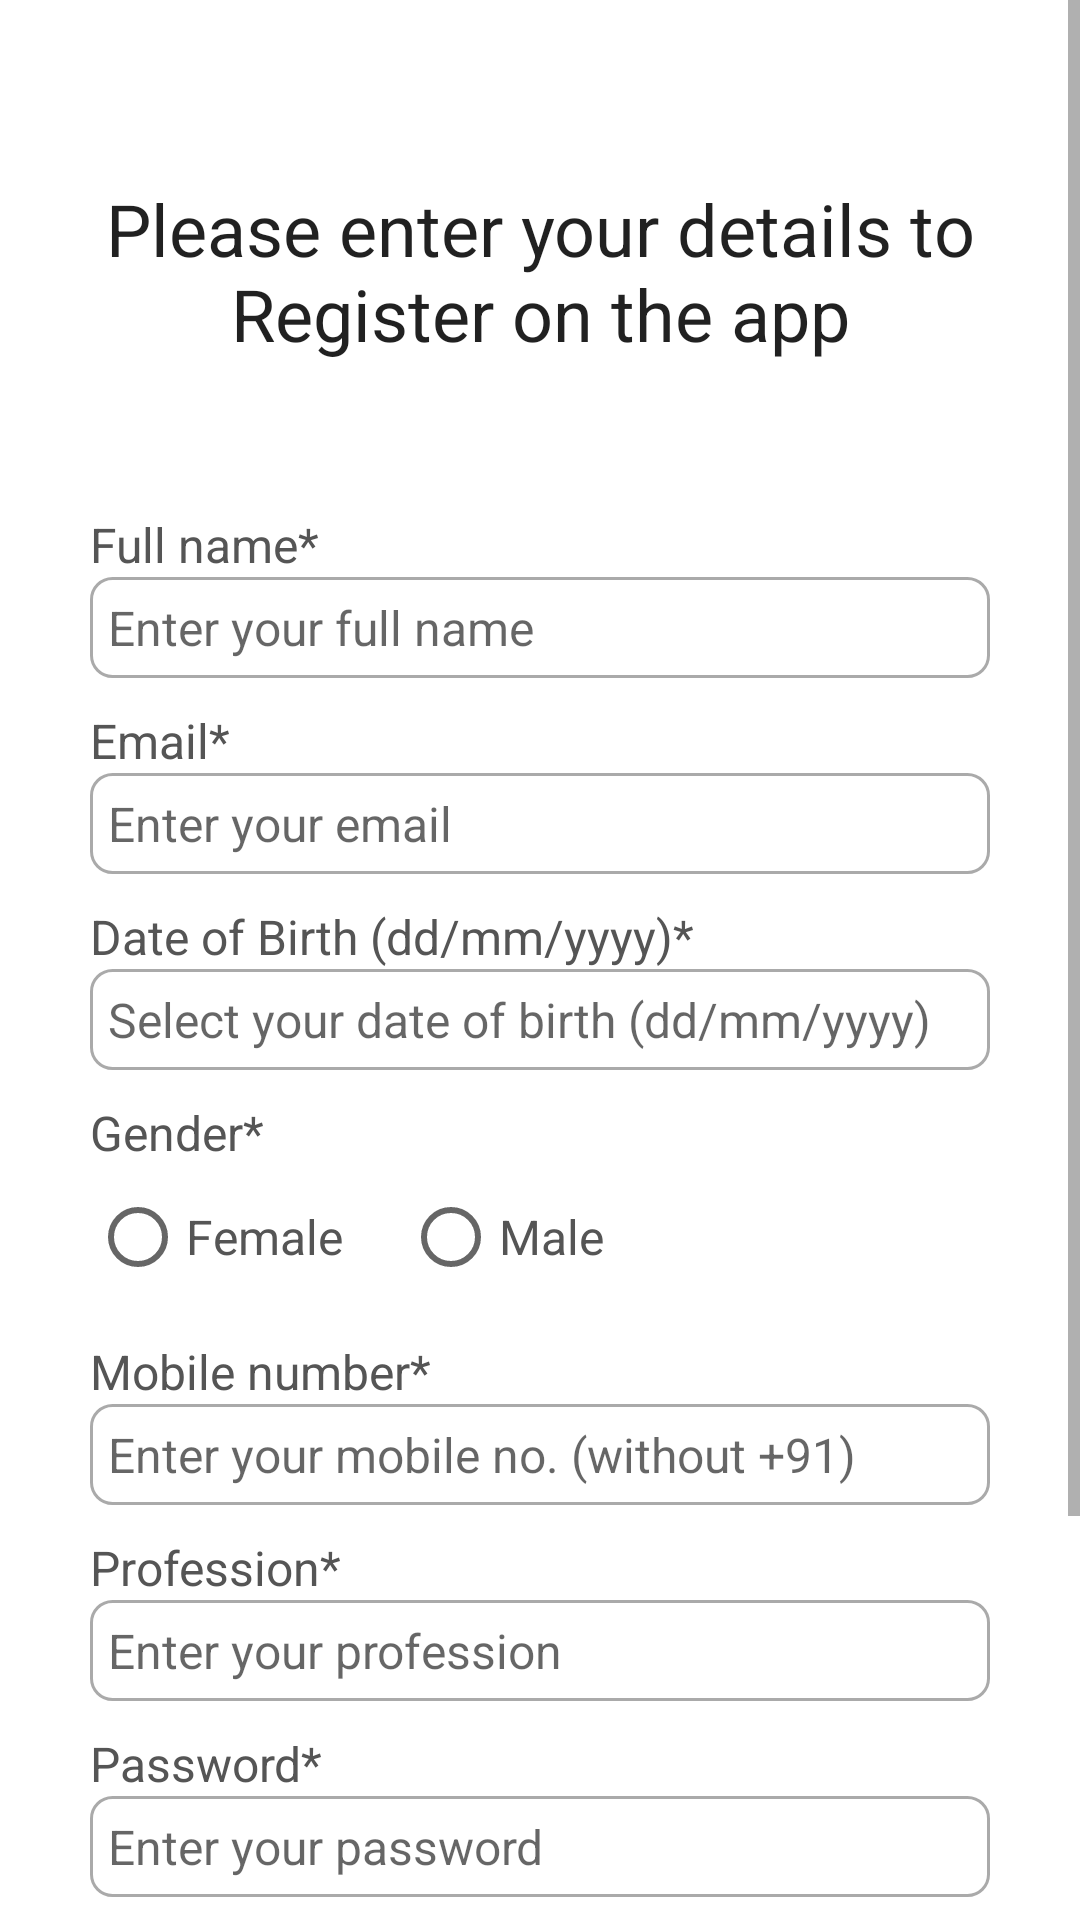

Here is an Android app screen rendered from its layout file. Give the layout XML and the strings, colors and styles it references.
<!-- AndroidManifest.xml: application theme Theme.Login_register -->
<!-- res/layout/activity_register.xml -->
<?xml version="1.0" encoding="utf-8"?>
<ScrollView xmlns:android="http://schemas.android.com/apk/res/android"
    xmlns:app="http://schemas.android.com/apk/res-auto"
    xmlns:tools="http://schemas.android.com/tools"
    android:layout_width="match_parent"
    android:layout_height="match_parent"
    tools:context=".RegisterActivity"
    android:background="@drawable/register">

    <RelativeLayout
        android:layout_width="match_parent"
        android:layout_height="wrap_content"
        android:padding="15dp"
        android:layout_margin="15dp">
        <TextView
            android:layout_width="match_parent"
            android:layout_height="wrap_content"
            android:id="@+id/textView_register_head"
            android:layout_marginTop="30dp"
            android:text="Please enter your details to Register on the app"
            android:textAlignment="center"
            android:textAppearance="@style/TextAppearance.AppCompat.Headline"/>

        <TextView
            android:layout_width="match_parent"
            android:layout_height="wrap_content"
            android:id="@+id/textView_register_full_name"
            android:layout_below="@id/textView_register_head"
            android:text="Full name*"
            android:textColor="#555555"
            android:textSize="16sp"
            android:layout_marginTop="50dp"/>

        <EditText
            android:layout_width="match_parent"
            android:layout_height="wrap_content"
            android:id="@+id/editText_register_full_name"
            android:hint="Enter your full name"
            android:inputType="textPersonName"
            android:textSize="16sp"
            android:padding="6dp"
            android:layout_below="@id/textView_register_full_name"
            android:background="@drawable/border"/>

        <TextView
            android:layout_width="match_parent"
            android:layout_height="wrap_content"
            android:id="@+id/textView_register_email"
            android:layout_below="@id/editText_register_full_name"
            android:text="Email*"
            android:textColor="#555555"
            android:textSize="16sp"
            android:layout_marginTop="10dp"/>

        <EditText
            android:layout_width="match_parent"
            android:layout_height="wrap_content"
            android:id="@+id/editText_register_email"
            android:hint="Enter your email"
            android:inputType="textEmailAddress"
            android:textSize="16sp"
            android:padding="6dp"
            android:layout_below="@id/textView_register_email"
            android:background="@drawable/border"/>

        <TextView
            android:layout_width="match_parent"
            android:layout_height="wrap_content"
            android:id="@+id/textView_register_dob"
            android:layout_below="@id/editText_register_email"
            android:text="Date of Birth (dd/mm/yyyy)*"
            android:textColor="#555555"
            android:textSize="16sp"
            android:layout_marginTop="10dp"/>

        <EditText
            android:layout_width="match_parent"
            android:layout_height="wrap_content"
            android:id="@+id/editText_register_dob"
            android:hint="Select your date of birth (dd/mm/yyyy)"
            android:inputType="date"
            android:focusable="false"
            android:textSize="16sp"
            android:padding="6dp"
            android:layout_below="@id/textView_register_dob"
            android:background="@drawable/border"/>

        <TextView
            android:layout_width="match_parent"
            android:layout_height="wrap_content"
            android:id="@+id/textView_register_gender"
            android:layout_below="@id/editText_register_dob"
            android:text="Gender*"
            android:textColor="#555555"
            android:textSize="16sp"
            android:layout_marginTop="10dp"/>

        <RadioGroup
            android:layout_width="match_parent"
            android:layout_height="wrap_content"
            android:orientation="horizontal"
            android:layout_below="@id/textView_register_gender"
            android:id="@+id/radio_group_register_gender">

            <RadioButton
                android:layout_width="wrap_content"
                android:layout_height="wrap_content"
                android:id="@+id/radio_female"
                android:text="Female"
                android:textSize="16sp"
                android:textColor="#555555"/>

            <RadioButton
                android:layout_width="wrap_content"
                android:layout_height="wrap_content"
                android:id="@+id/radio_male"
                android:text="Male"
                android:layout_marginLeft="20dp"
                android:textSize="16sp"
                android:textColor="#555555"/>
        </RadioGroup>

        <TextView
            android:layout_width="match_parent"
            android:layout_height="wrap_content"
            android:id="@+id/textView_register_mobile"
            android:layout_below="@id/radio_group_register_gender"
            android:text="Mobile number*"
            android:textColor="#555555"
            android:textSize="16sp"
            android:layout_marginTop="10dp"/>

        <EditText
            android:layout_width="match_parent"
            android:layout_height="wrap_content"
            android:id="@+id/editText_register_mobile"
            android:hint="Enter your mobile no. (without +91)"
            android:inputType="phone"
            android:textSize="16sp"
            android:padding="6dp"
            android:layout_below="@id/textView_register_mobile"
            android:background="@drawable/border"/>

        <TextView
            android:layout_width="match_parent"
            android:layout_height="wrap_content"
            android:id="@+id/textView_register_profession"
            android:layout_below="@id/editText_register_mobile"
            android:text="Profession*"
            android:textColor="#555555"
            android:textSize="16sp"
            android:layout_marginTop="10dp"/>

        <EditText
            android:layout_width="match_parent"
            android:layout_height="wrap_content"
            android:id="@+id/editText_register_profession"
            android:hint="Enter your profession"
            android:inputType="textPersonName"
            android:textSize="16sp"
            android:padding="6dp"
            android:layout_below="@id/textView_register_profession"
            android:background="@drawable/border"/>

        <TextView
            android:layout_width="match_parent"
            android:layout_height="wrap_content"
            android:id="@+id/textView_register_password"
            android:layout_below="@id/editText_register_profession"
            android:text="Password*"
            android:textColor="#555555"
            android:textSize="16sp"
            android:layout_marginTop="10dp"/>

        <EditText
            android:layout_width="match_parent"
            android:layout_height="wrap_content"
            android:id="@+id/editText_register_password"
            android:hint="Enter your password"
            android:inputType="textPassword"
            android:textSize="16sp"
            android:padding="6dp"
            android:layout_below="@id/textView_register_password"
            android:background="@drawable/border"/>

        <TextView
            android:layout_width="match_parent"
            android:layout_height="wrap_content"
            android:id="@+id/textView_register_confirm_password"
            android:layout_below="@id/editText_register_password"
            android:text="confirm your Password*"
            android:textColor="#555555"
            android:textSize="16sp"
            android:layout_marginTop="10dp"/>

        <EditText
            android:layout_width="match_parent"
            android:layout_height="wrap_content"
            android:id="@+id/editText_register_confirm_password"
            android:hint="Confirm your password"
            android:inputType="textPassword"
            android:textSize="16sp"
            android:padding="6dp"
            android:layout_below="@id/textView_register_confirm_password"
            android:background="@drawable/border"/>

        <Button
            android:layout_width="match_parent"
            android:layout_height="wrap_content"
            android:layout_marginLeft="70dp"
            android:layout_marginRight="70dp"
            android:id="@+id/button_register"
            android:layout_below="@+id/editText_register_confirm_password"
            android:layout_marginTop="50dp"
            android:text="Register"/>

        <ProgressBar
            android:layout_width="wrap_content"
            android:layout_height="wrap_content"
            android:id="@+id/progressBar"
            android:layout_centerHorizontal="true"
            android:layout_centerVertical="true"
            android:elevation="10dp"
            android:visibility="gone"/>


    </RelativeLayout>

</ScrollView>
<!-- resources referenced by this layout -->
<resources>
  <!-- drawable border (drawable) -->
  <?xml version="1.0" encoding="utf-8"?>
  <shape xmlns:android="http://schemas.android.com/apk/res/android">
  
  
  
  
  
      <stroke android:width="1dp" android:color="#AAAAAA"/>
  
  
      <corners android:radius="7dp"/>
  </shape>
  <style name="Theme.Login_register" parent="Theme.MaterialComponents.DayNight.DarkActionBar">
          
          <item name="colorPrimary">@color/purple_500</item>
          <item name="colorPrimaryVariant">@color/purple_700</item>
          <item name="colorOnPrimary">@color/white</item>
          
          <item name="colorSecondary">@color/teal_200</item>
          <item name="colorSecondaryVariant">@color/teal_700</item>
          <item name="colorOnSecondary">@color/black</item>
          
          <item name="android:statusBarColor">?attr/colorPrimaryVariant</item>
          
      </style>
  <color name="purple_500">#FF6200EE</color>
  <color name="purple_700">#FF3700B3</color>
  <color name="white">#FFFFFFFF</color>
  <color name="teal_200">#FF03DAC5</color>
  <color name="teal_700">#FF018786</color>
  <color name="black">#FF000000</color>
</resources>
